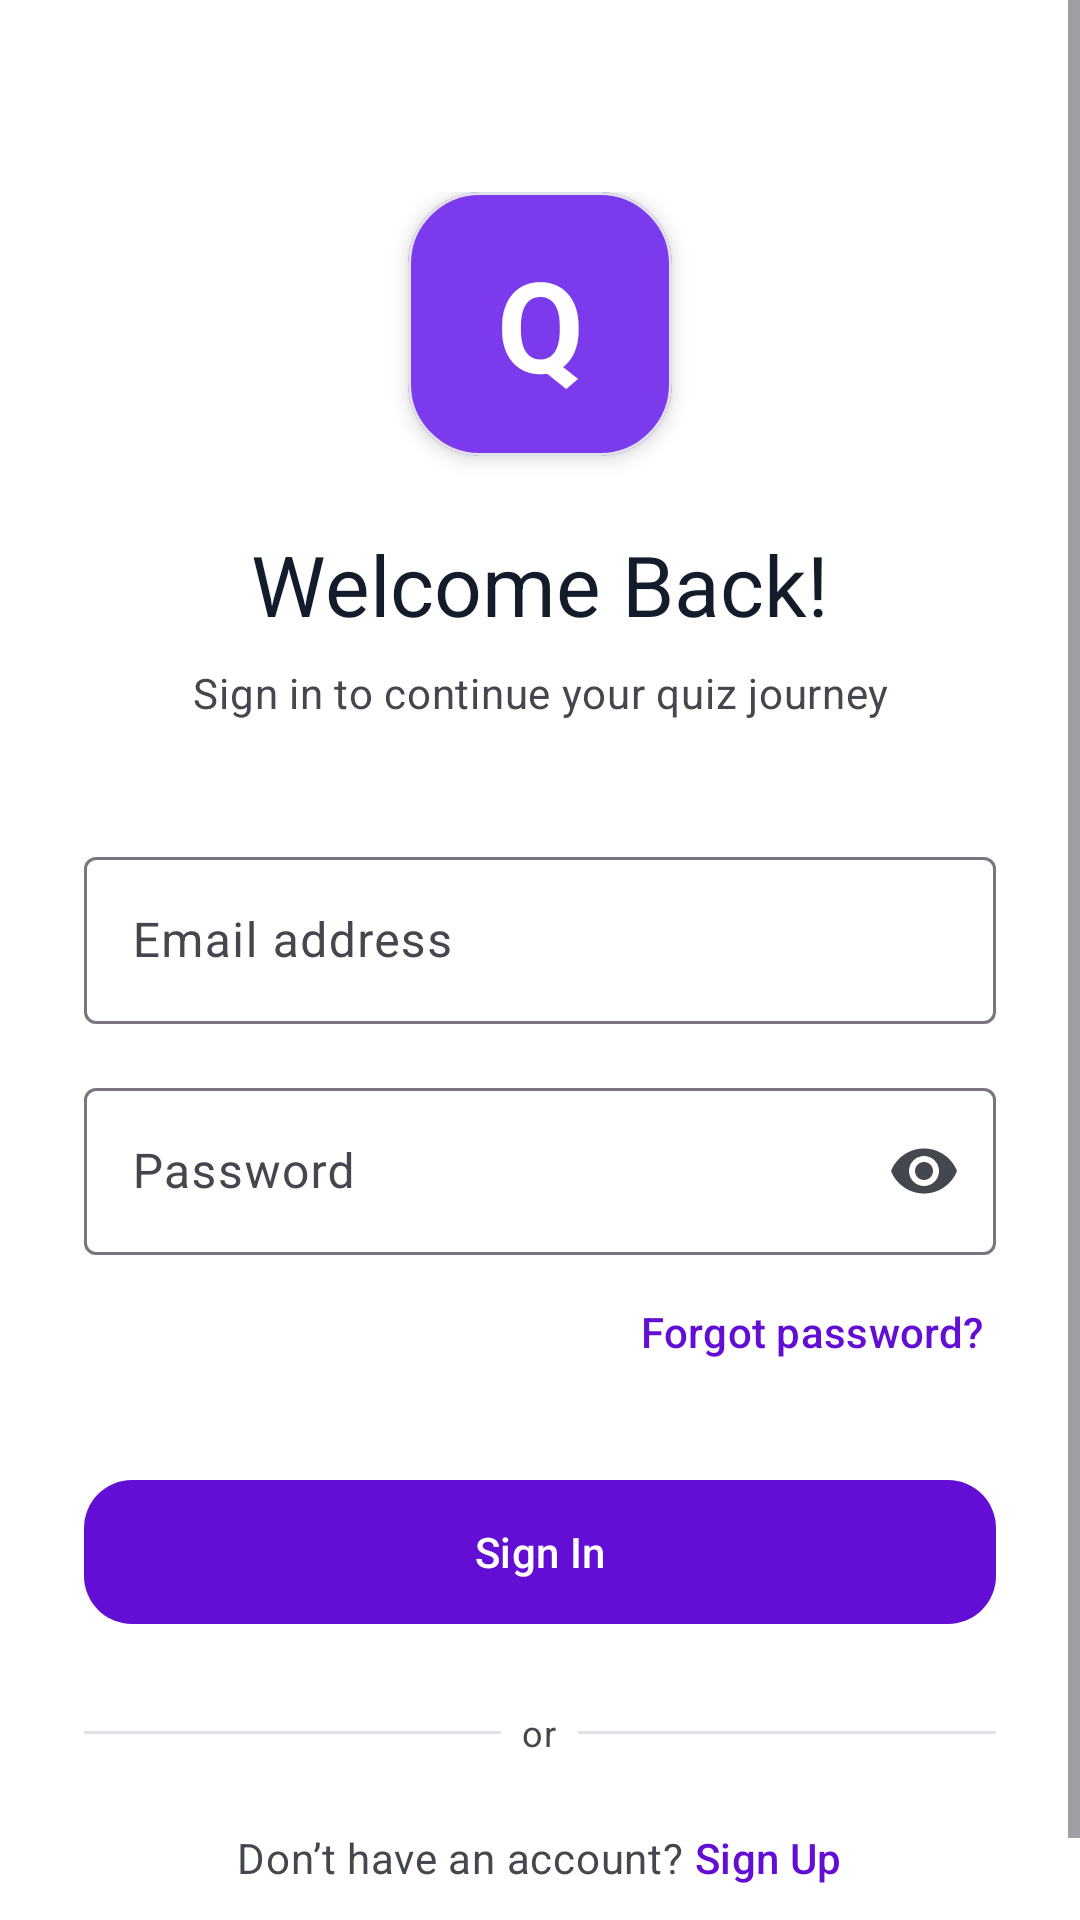

Android layout source for this screen:
<!-- AndroidManifest.xml: application theme Theme.EduQuiz -->
<!-- res/layout/activity_login.xml -->
<?xml version="1.0" encoding="utf-8"?>
<ScrollView xmlns:android="http://schemas.android.com/apk/res/android"
    xmlns:app="http://schemas.android.com/apk/res-auto"
    xmlns:tools="http://schemas.android.com/tools"
    android:layout_width="match_parent"
    android:layout_height="match_parent"
    android:background="?attr/colorSurface"
    android:fillViewport="true"
    tools:context=".Activity.LoginActivity">

    <LinearLayout
        android:layout_width="match_parent"
        android:layout_height="wrap_content"
        android:orientation="vertical"
        android:gravity="center_horizontal"
        android:paddingHorizontal="28dp"
        android:paddingTop="64dp"
        android:paddingBottom="40dp">

        
        <com.google.android.material.card.MaterialCardView
            android:layout_width="88dp"
            android:layout_height="88dp"
            app:cardCornerRadius="24dp"
            app:cardElevation="4dp"
            app:cardBackgroundColor="?attr/colorPrimaryContainer"
            android:layout_marginBottom="24dp">

            <TextView
                android:layout_width="match_parent"
                android:layout_height="match_parent"
                android:text="Q"
                android:textSize="42sp"
                android:textStyle="bold"
                android:textColor="?attr/colorOnPrimaryContainer"
                android:gravity="center" />

        </com.google.android.material.card.MaterialCardView>

        
        <TextView
            android:layout_width="wrap_content"
            android:layout_height="wrap_content"
            android:text="Welcome Back!"
            android:textAppearance="?attr/textAppearanceHeadlineMedium"
            android:textColor="?attr/colorOnSurface"
            android:layout_marginBottom="8dp" />

        
        <TextView
            android:layout_width="wrap_content"
            android:layout_height="wrap_content"
            android:text="Sign in to continue your quiz journey"
            android:textAppearance="?attr/textAppearanceBodyMedium"
            android:textColor="?attr/colorOnSurfaceVariant"
            android:gravity="center"
            android:layout_marginBottom="40dp" />

        
        <com.google.android.material.textfield.TextInputLayout
            android:layout_width="match_parent"
            android:layout_height="wrap_content"
            android:hint="Email address"
            style="@style/Widget.Material3.TextInputLayout.OutlinedBox"
            android:layout_marginBottom="16dp">

            <com.google.android.material.textfield.TextInputEditText
                android:id="@+id/etEmail"
                android:layout_width="match_parent"
                android:layout_height="wrap_content"
                android:inputType="textEmailAddress"
                android:imeOptions="actionNext" />

        </com.google.android.material.textfield.TextInputLayout>

        
        <com.google.android.material.textfield.TextInputLayout
            android:layout_width="match_parent"
            android:layout_height="wrap_content"
            android:hint="Password"
            style="@style/Widget.Material3.TextInputLayout.OutlinedBox"
            app:endIconMode="password_toggle"
            android:layout_marginBottom="12dp">

            <com.google.android.material.textfield.TextInputEditText
                android:id="@+id/etPassword"
                android:layout_width="match_parent"
                android:layout_height="wrap_content"
                android:inputType="textPassword"
                android:imeOptions="actionDone" />

        </com.google.android.material.textfield.TextInputLayout>

        
        <TextView
            android:id="@+id/tvForgotPassword"
            android:layout_width="wrap_content"
            android:layout_height="wrap_content"
            android:text="Forgot password?"
            android:textAppearance="?attr/textAppearanceLabelLarge"
            android:textColor="?attr/colorPrimary"
            android:layout_gravity="end"
            android:padding="4dp"
            android:layout_marginBottom="32dp" />

        
        <com.google.android.material.button.MaterialButton
            android:id="@+id/btnLogin"
            android:layout_width="match_parent"
            android:layout_height="56dp"
            android:text="Sign In"
            android:textAppearance="?attr/textAppearanceLabelLarge"
            style="@style/Widget.Material3.Button"
            app:cornerRadius="16dp"
            android:layout_marginBottom="24dp" />

        
        <LinearLayout
            android:layout_width="match_parent"
            android:layout_height="wrap_content"
            android:orientation="horizontal"
            android:gravity="center_vertical"
            android:layout_marginBottom="24dp">

            <View
                android:layout_width="0dp"
                android:layout_height="1dp"
                android:layout_weight="1"
                android:background="?attr/colorOutlineVariant" />

            <TextView
                android:layout_width="wrap_content"
                android:layout_height="wrap_content"
                android:text="  or  "
                android:textAppearance="?attr/textAppearanceBodySmall"
                android:textColor="?attr/colorOnSurfaceVariant" />

            <View
                android:layout_width="0dp"
                android:layout_height="1dp"
                android:layout_weight="1"
                android:background="?attr/colorOutlineVariant" />

        </LinearLayout>

        
        <LinearLayout
            android:layout_width="wrap_content"
            android:layout_height="wrap_content"
            android:orientation="horizontal"
            android:gravity="center_vertical">

            <TextView
                android:layout_width="wrap_content"
                android:layout_height="wrap_content"
                android:text="Don&#8217;t have an account? "
                android:textAppearance="?attr/textAppearanceBodyMedium"
                android:textColor="?attr/colorOnSurfaceVariant" />

            <TextView
                android:id="@+id/tvGoRegister"
                android:layout_width="wrap_content"
                android:layout_height="wrap_content"
                android:text="Sign Up"
                android:textAppearance="?attr/textAppearanceLabelLarge"
                android:textColor="?attr/colorPrimary" />

        </LinearLayout>

    </LinearLayout>
</ScrollView>
<!-- resources referenced by this layout -->
<resources>
  <style name="Theme.EduQuiz" parent="Theme.Material3.Light.NoActionBar">
          <item name="colorPrimary">@color/primary</item>
          <item name="colorOnPrimary">@color/on_primary</item>
          <item name="colorPrimaryContainer">@color/primary_container</item>
          <item name="colorOnPrimaryContainer">@color/on_primary_container</item>
          <item name="android:windowBackground">@color/white</item>
          <item name="android:statusBarColor">@color/primary</item>
          <item name="colorSurface">@color/surface</item>
          <item name="colorOnSurface">@color/on_surface</item>
          <item name="colorSurfaceVariant">@color/surface_variant</item>
          <item name="colorOnSurfaceVariant">@color/on_surface_variant</item>
          <item name="colorOutlineVariant">@color/outline_variant</item>
  
          <item name="elevationOverlayEnabled">false</item>
      </style>
  <color name="primary">#630ed4</color>
  <color name="on_primary">#FFFFFF</color>
  <color name="primary_container">#7c3aed</color>
  <color name="on_primary_container">#FFFFFF</color>
  <color name="white">#FFFFFF</color>
  <color name="surface">#FFFFFF</color>
  <color name="on_surface">#121c2a</color>
  <color name="surface_variant">#FFFFFF</color>
  <color name="on_surface_variant">#44474E</color>
  <color name="outline_variant">#E2E1E9</color>
</resources>
